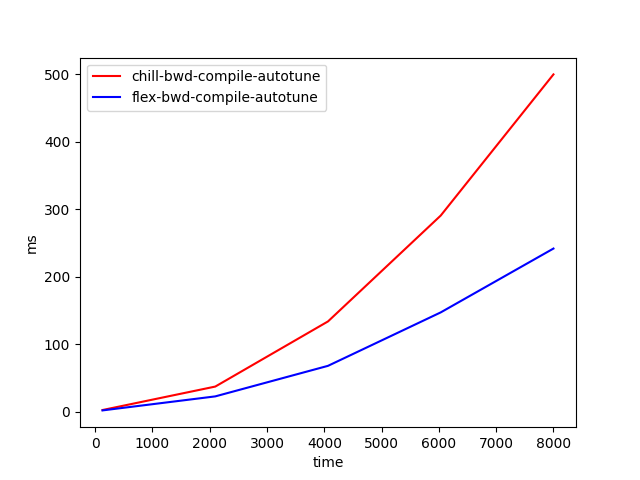

The file beside this chart, header and first rows:
time, chill-bwd-compile-autotune, flex-bwd-compile-autotune
128, 2.235, 1.667
2096, 37.01, 22.45
4064, 133.6, 67.76
6032, 290.6, 147
8000, 500, 241.7
